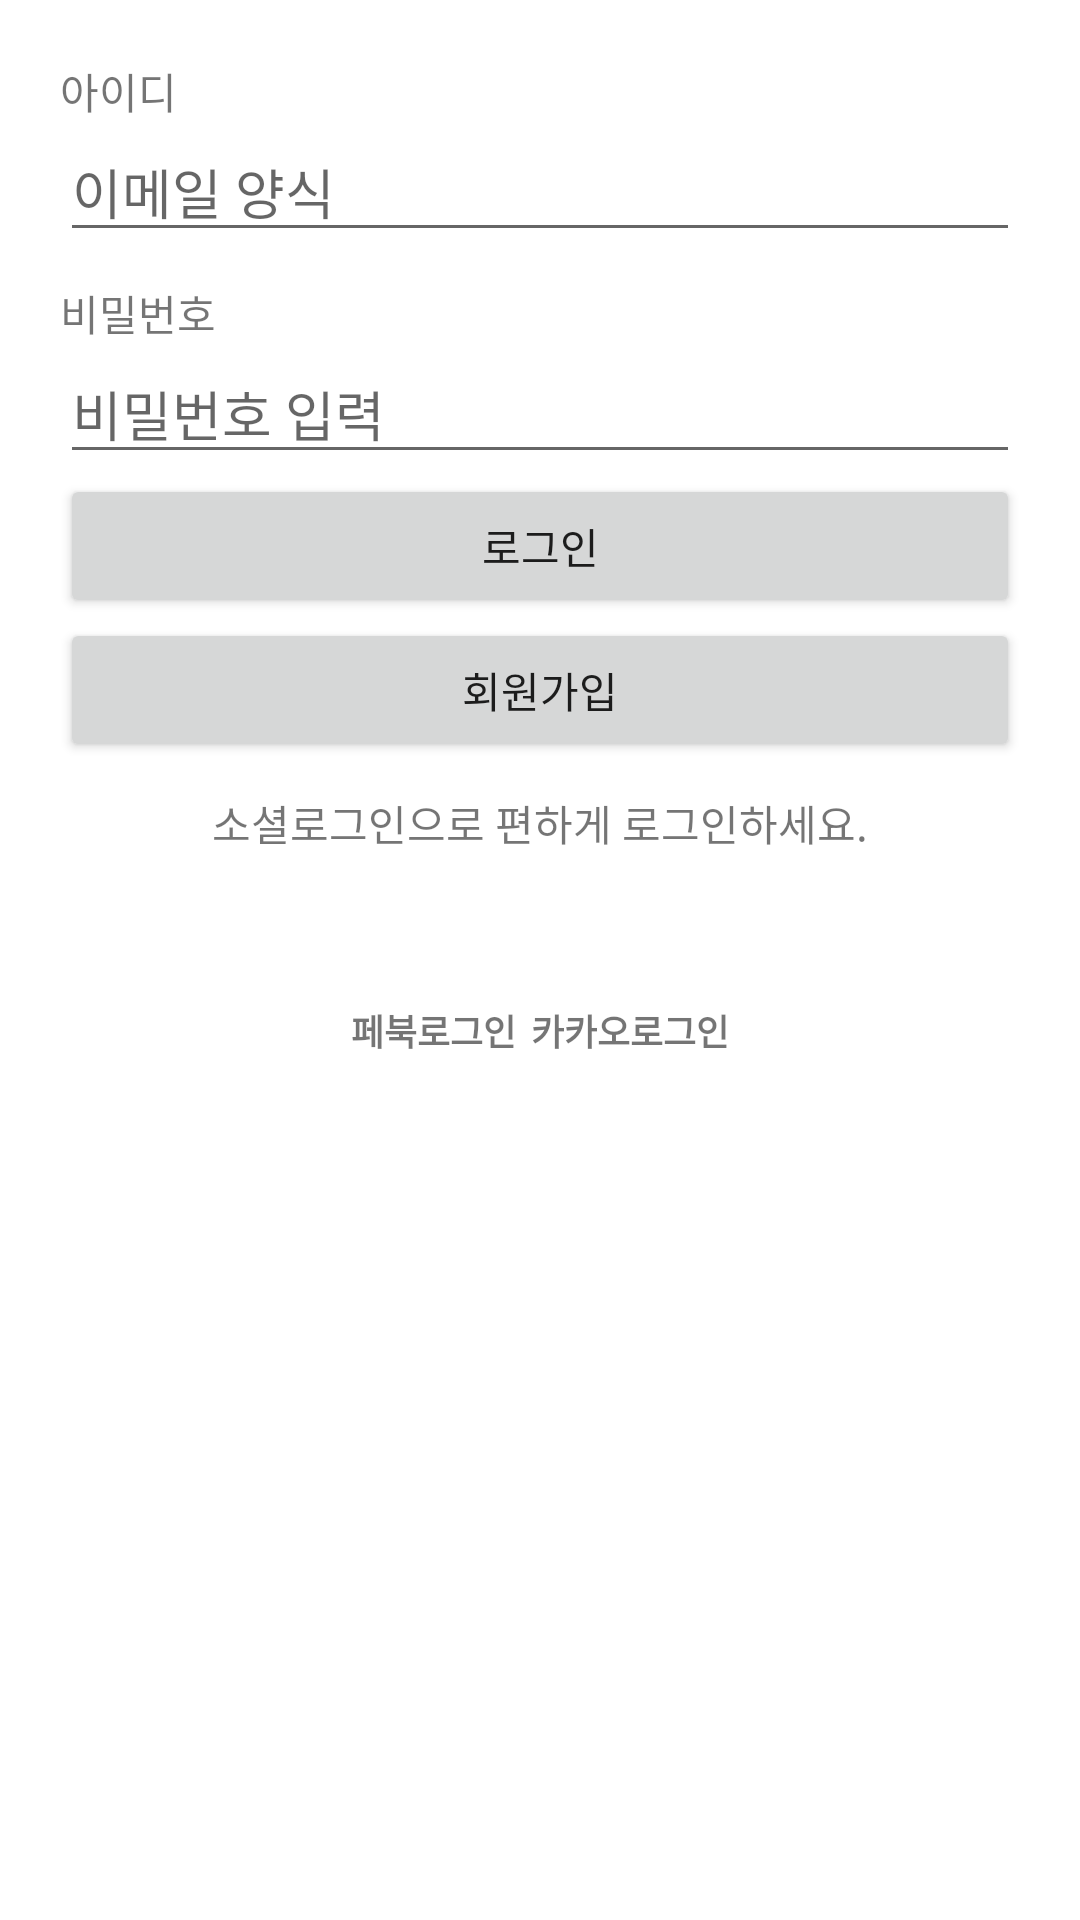

The Android layout XML behind this screen, and the referenced resources:
<!-- AndroidManifest.xml: application theme Theme.RetrofitLibraryTest_20220610 -->
<!-- res/layout/activity_login.xml -->
<?xml version="1.0" encoding="utf-8"?>
<layout>
    <LinearLayout xmlns:android="http://schemas.android.com/apk/res/android"
        xmlns:app="http://schemas.android.com/apk/res-auto"
        xmlns:tools="http://schemas.android.com/tools"
        android:layout_width="match_parent"
        android:layout_height="match_parent"
        android:orientation="vertical"
        android:padding="20dp"
        tools:context=".LoginActivity">

        <TextView
            android:layout_width="wrap_content"
            android:layout_height="wrap_content"
            android:text="아이디"/>

        <EditText
            android:id="@+id/edtEmail"
            android:layout_width="match_parent"
            android:layout_height="wrap_content"
            android:hint="이메일 양식"
            android:inputType="textEmailAddress"/>

        <TextView
            android:layout_width="wrap_content"
            android:layout_height="wrap_content"
            android:text="비밀번호"
            android:layout_marginTop="10dp"/>

        <EditText
            android:id="@+id/edtPassword"
            android:layout_width="match_parent"
            android:layout_height="wrap_content"
            android:hint="비밀번호 입력"
            android:inputType="textPassword"/>

        <Button
            android:id="@+id/btnLogin"
            android:layout_width="match_parent"
            android:layout_height="wrap_content"
            android:text="로그인"/>

        <Button
            android:id="@+id/btnSignUp"
            android:layout_width="match_parent"
            android:layout_height="wrap_content"
            android:text="회원가입"/>



        <LinearLayout
            android:layout_width="match_parent"
            android:layout_height="wrap_content"
            android:orientation="vertical"
            android:gravity="center">

            <TextView
                android:layout_width="wrap_content"
                android:layout_height="wrap_content"
                android:layout_marginTop="10dp"
                android:text="소셜로그인으로 편하게 로그인하세요."/>


            <LinearLayout
                android:layout_width="wrap_content"
                android:layout_height="wrap_content"
                android:orientation="horizontal">


                <LinearLayout
                    android:id="@+id/btnFacebookLogin"
                    android:layout_width="wrap_content"
                    android:layout_height="wrap_content"
                    android:gravity="center_horizontal"
                    android:orientation="vertical">

                    <ImageView
                        android:layout_width="50dp"
                        android:layout_height="50dp"
                        android:src="@drawable/facebook_logo"/>

                    <TextView
                        android:layout_width="wrap_content"
                        android:layout_height="wrap_content"
                        android:textSize="12dp"
                        android:textStyle="bold"
                        android:text="페북로그인"/>


                </LinearLayout>

                <LinearLayout
                    android:id="@+id/btnKakaoLogin"
                    android:layout_width="wrap_content"
                    android:layout_height="wrap_content"
                    android:gravity="center_horizontal"
                    android:layout_marginStart="5dp"
                    android:orientation="vertical">

                    <ImageView
                        android:layout_width="50dp"
                        android:layout_height="50dp"
                        android:src="@drawable/kakao_logo"/>

                    <TextView
                        android:layout_width="wrap_content"
                        android:layout_height="wrap_content"
                        android:textStyle="bold"
                        android:textSize="12sp"
                        android:text="카카오로그인"/>


                </LinearLayout>


            </LinearLayout>


        </LinearLayout>




    </LinearLayout>
</layout>
<!-- resources referenced by this layout -->
<resources>
  <style name="Theme.RetrofitLibraryTest_20220610" parent="Theme.MaterialComponents.DayNight.DarkActionBar">
          
          <item name="colorPrimary">@color/purple_500</item>
          <item name="colorPrimaryVariant">@color/purple_700</item>
          <item name="colorOnPrimary">@color/white</item>
          
          <item name="colorSecondary">@color/teal_200</item>
          <item name="colorSecondaryVariant">@color/teal_700</item>
          <item name="colorOnSecondary">@color/black</item>
          
          <item name="android:statusBarColor" tools:targetApi="l">?attr/colorPrimaryVariant</item>
          
      </style>
  <color name="purple_500">#FF6200EE</color>
  <color name="purple_700">#FF3700B3</color>
  <color name="white">#FFFFFFFF</color>
  <color name="teal_200">#FF03DAC5</color>
  <color name="teal_700">#FF018786</color>
  <color name="black">#FF000000</color>
</resources>
